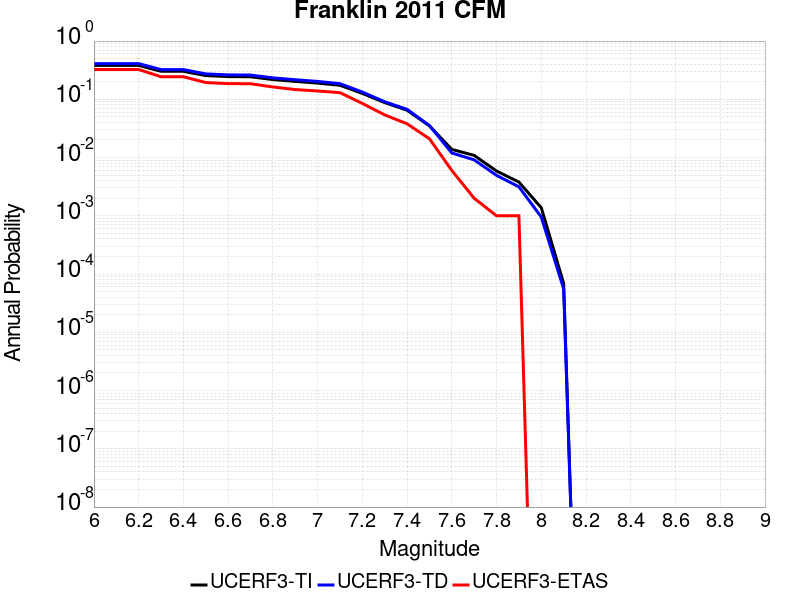

The file beside this chart, header and first rows:
Magnitude, UCERF3-TI Prob, UCERF3-TD Prob, UCERF3-ETAS Prob
6.0, 0.3821, 0.4104, 0.325
6.1, 0.3821, 0.4104, 0.325
6.2, 0.3821, 0.4104, 0.325
6.3, 0.3026, 0.3239, 0.244
6.4, 0.3026, 0.3239, 0.244
6.5, 0.2555, 0.2732, 0.194
6.6, 0.2458, 0.263, 0.186
6.7, 0.2437, 0.2607, 0.185
6.8, 0.2184, 0.2335, 0.163
6.9, 0.2031, 0.217, 0.147
7.0, 0.19, 0.2027, 0.139
7.1, 0.1742, 0.1857, 0.13
7.2, 0.1263, 0.1333, 0.085
7.3, 0.08779, 0.0909, 0.054
7.4, 0.06497, 0.06733, 0.038
7.5, 0.03497, 0.03546, 0.021
7.6, 0.01381, 0.01199, 0.006
7.7, 0.0109, 0.009131, 0.002
7.8, 0.005875, 0.004944, 0.001
7.9, 0.003794, 0.003148, 0.001
8.0, 0.001378, 9.526935E-4, 0.0
8.1, 6.924989E-5, 5.5782482E-5, 0.0
